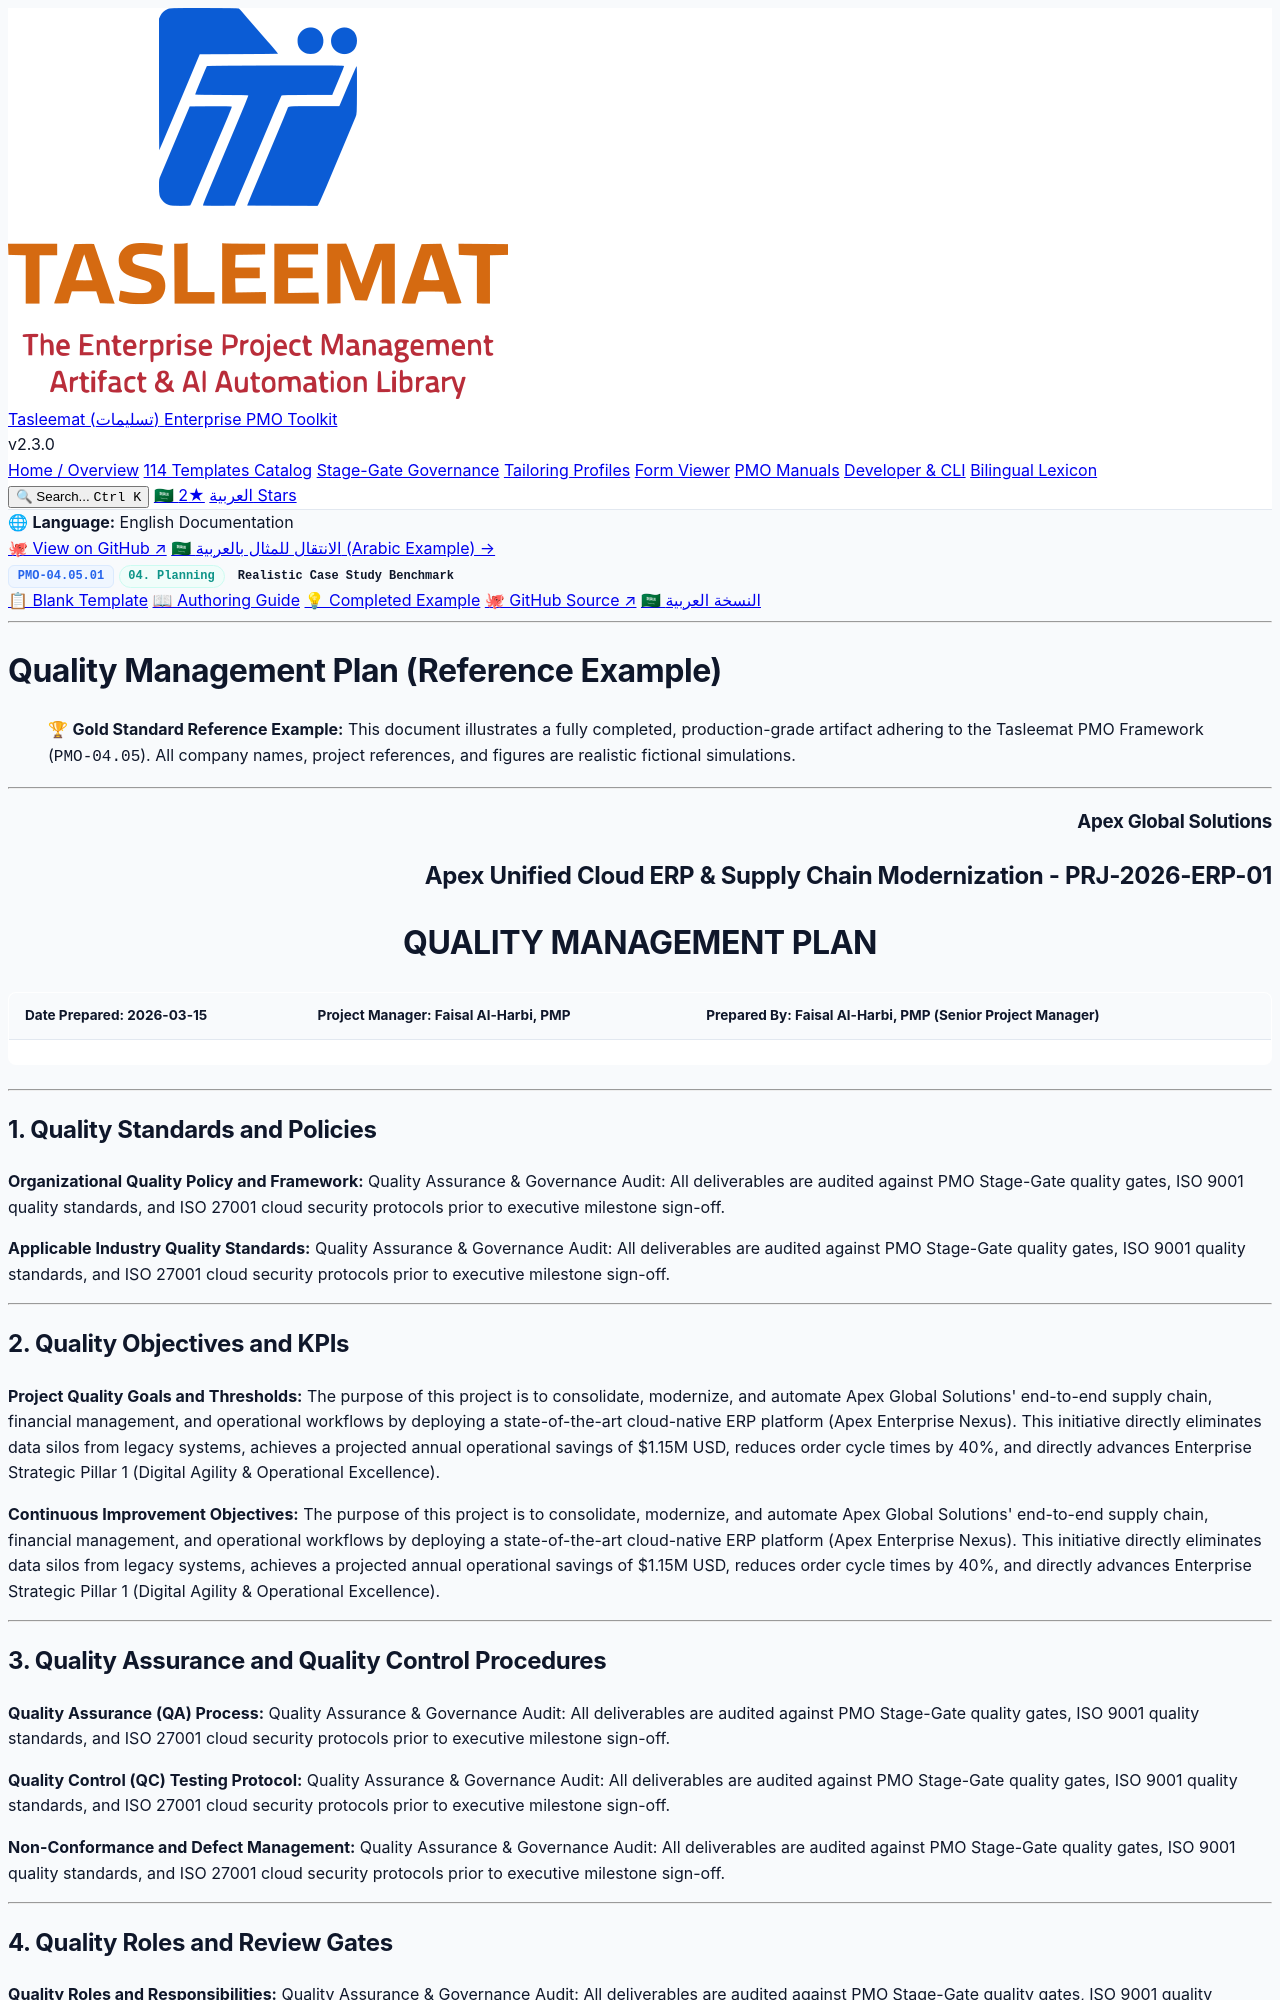

repository: fakhruldeen/Tasleemat · page: examples/en/04_Planning/05_Quality/04_05_01_Quality_Management_Plan_Example.html · generator: jekyll

<div class="lang-switch-bar">
  <span class="lang-switch-label">🌐 <strong>Language:</strong> English Documentation</span>
  <div class="lang-switch-actions">
    <a class="lang-switch-btn github-btn" href="https://github.com/fakhruldeen/Tasleemat/blob/main/examples/en/04_Planning/05_Quality/01_Quality_Management_Plan/04_05_01_Quality_Management_Plan_Example.md" target="_blank" rel="noopener noreferrer">🐙 View on GitHub ↗</a>
    <a class="lang-switch-btn" href="../../../ar/04_التخطيط/05_الجودة/04_05_01_خطة_إدارة_الجودة_مثال.html">🇸🇦 الانتقال للمثال بالعربية (Arabic Example) →</a>
  </div>
</div>

<div class="deliverable-header-card">
  <div class="deliverable-badge-row">
    <span class="badge badge-code">PMO-04.05.01</span>
    <span class="badge badge-phase">04. Planning</span>
    <span class="badge badge-example">Realistic Case Study Benchmark</span>
  </div>
  <div class="deliverable-nav-pills">
    <a class="nav-pill" href="../../../../forms/en/04_Planning/05_Quality/04_05_01_Quality_Management_Plan_Template.html">📋 Blank Template</a>
    <a class="nav-pill" href="../../../../guides/en/04_Planning/05_Quality/04_05_01_Quality_Management_Plan_Guide.html">📖 Authoring Guide</a>
    <a class="nav-pill active" href="#">💡 Completed Example</a>
    <a class="nav-pill github-pill" href="https://github.com/fakhruldeen/Tasleemat/blob/main/examples/en/04_Planning/05_Quality/01_Quality_Management_Plan/04_05_01_Quality_Management_Plan_Example.md" target="_blank" rel="noopener noreferrer">🐙 GitHub Source ↗</a>
    <a class="nav-pill lang-pill" href="../../../ar/04_التخطيط/05_الجودة/04_05_01_خطة_إدارة_الجودة_مثال.html">🇸🇦 النسخة العربية</a>
  </div>
</div>

---

---
type: Example
token_pointer: /_tokens/examples/en/04_Planning/05_Quality/01_Quality_Management_Plan/04_05_01_Quality_Management_Plan_Example.npy
token_count: 1038
tokenizer_model_id: tiktoken/o200k_base
created_at: '2026-10-06T16:05:29.234422+00:00'
---

# Quality Management Plan (Reference Example)
> 🏆 **Gold Standard Reference Example:** This document illustrates a fully completed, production-grade artifact adhering to the Tasleemat PMO Framework (`PMO-04.05`). All company names, project references, and figures are realistic fictional simulations.

---

<h3 align="right">Apex Global Solutions</h3>
<h2 align="right">Apex Unified Cloud ERP & Supply Chain Modernization - PRJ-2026-ERP-01</h2>
<h1 align="center">QUALITY MANAGEMENT PLAN</h1>

| **Date Prepared:** 2026-03-15 | **Project Manager:** Faisal Al-Harbi, PMP | **Prepared By:** Faisal Al-Harbi, PMP (Senior Project Manager) |
| :--- | :--- | :--- |

---

## 1. Quality Standards and Policies

**Organizational Quality Policy and Framework:**
Quality Assurance & Governance Audit:
All deliverables are audited against PMO Stage-Gate quality gates, ISO 9001 quality standards, and ISO 27001 cloud security protocols prior to executive milestone sign-off.

**Applicable Industry Quality Standards:**
Quality Assurance & Governance Audit:
All deliverables are audited against PMO Stage-Gate quality gates, ISO 9001 quality standards, and ISO 27001 cloud security protocols prior to executive milestone sign-off.

---
